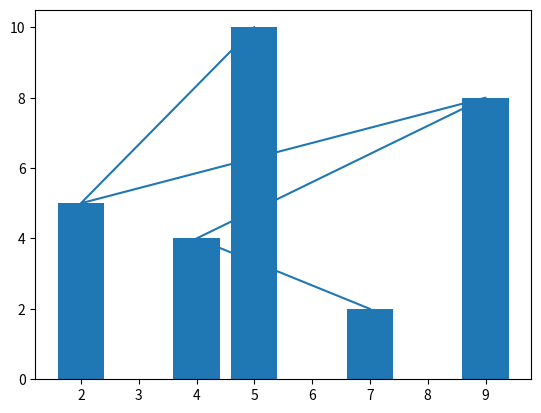

Recreate this plot in Python.
# importing matplotlib module 
from matplotlib import pyplot as plt
  
# x-axis values
x = [5, 2, 9, 4, 7]
  
# Y-axis values
y = [10, 5, 8, 4, 2]
  
# Function to plot
plt.plot(x,y)
  
# function to show the plot
plt.show()

# x-axis values
x = [5, 2, 9, 4, 7]
  
# Y-axis values
y = [10, 5, 8, 4, 2]
  
# Function to plot the bar
plt.bar(x,y)
  
# function to show the plot
plt.show()